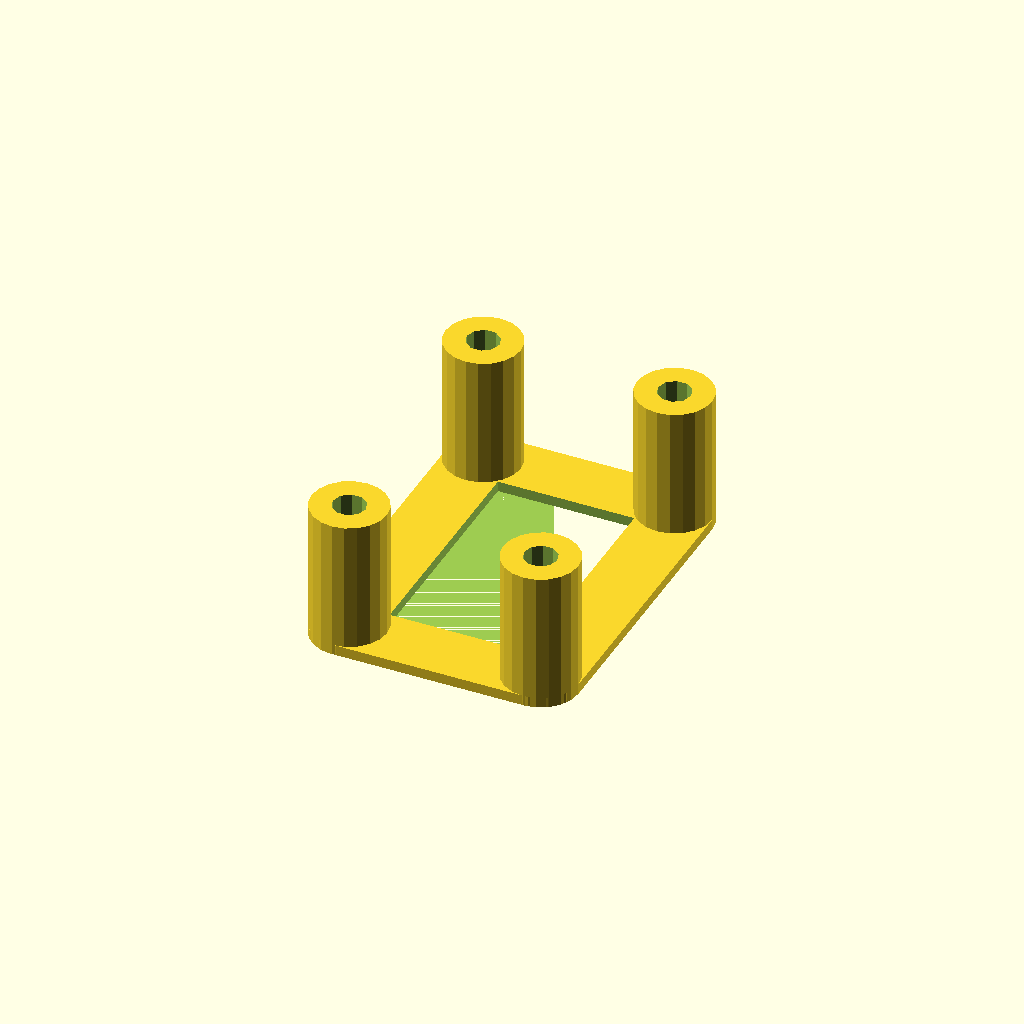
Cell 1: rendered with the file's own defaults.
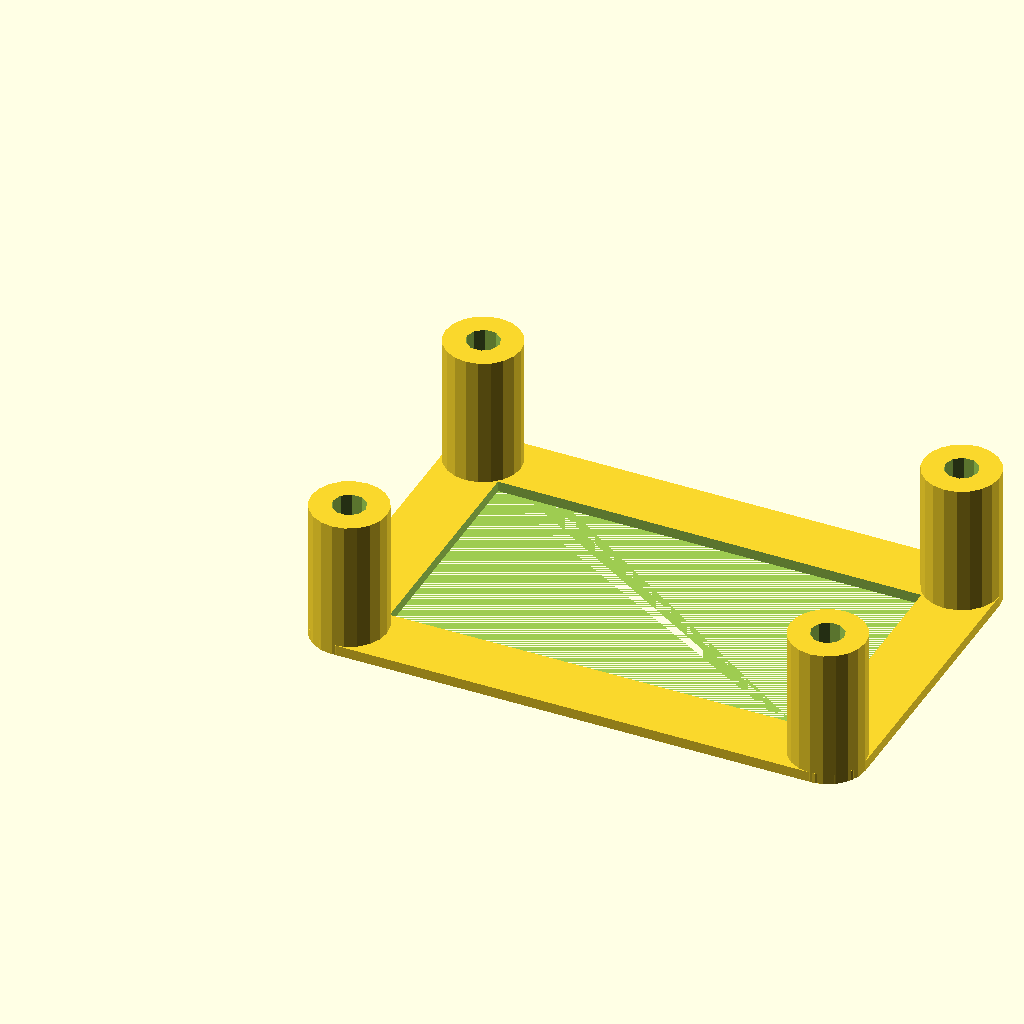
Cell 2 — x_holes set to 6, the other parameters unchanged.
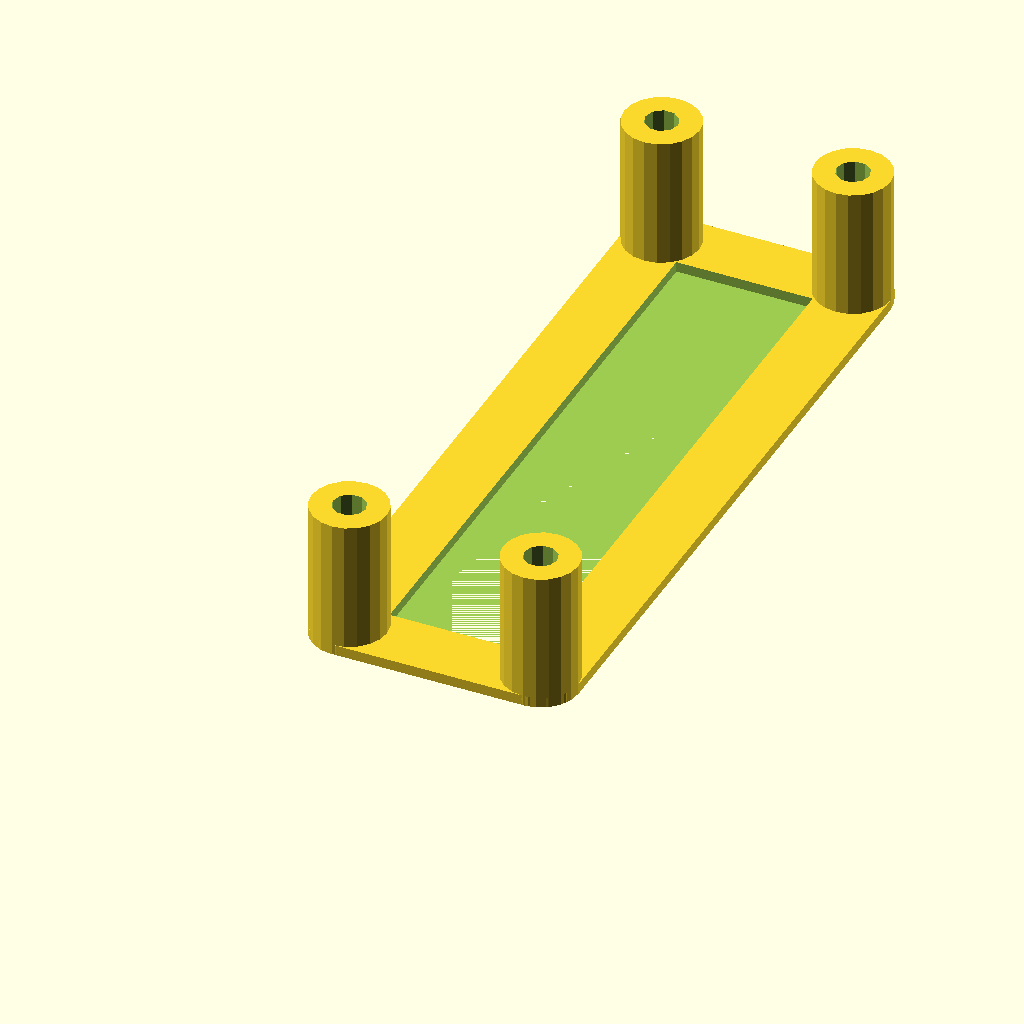
Cell 3 — y_holes set to 8, the other parameters unchanged.
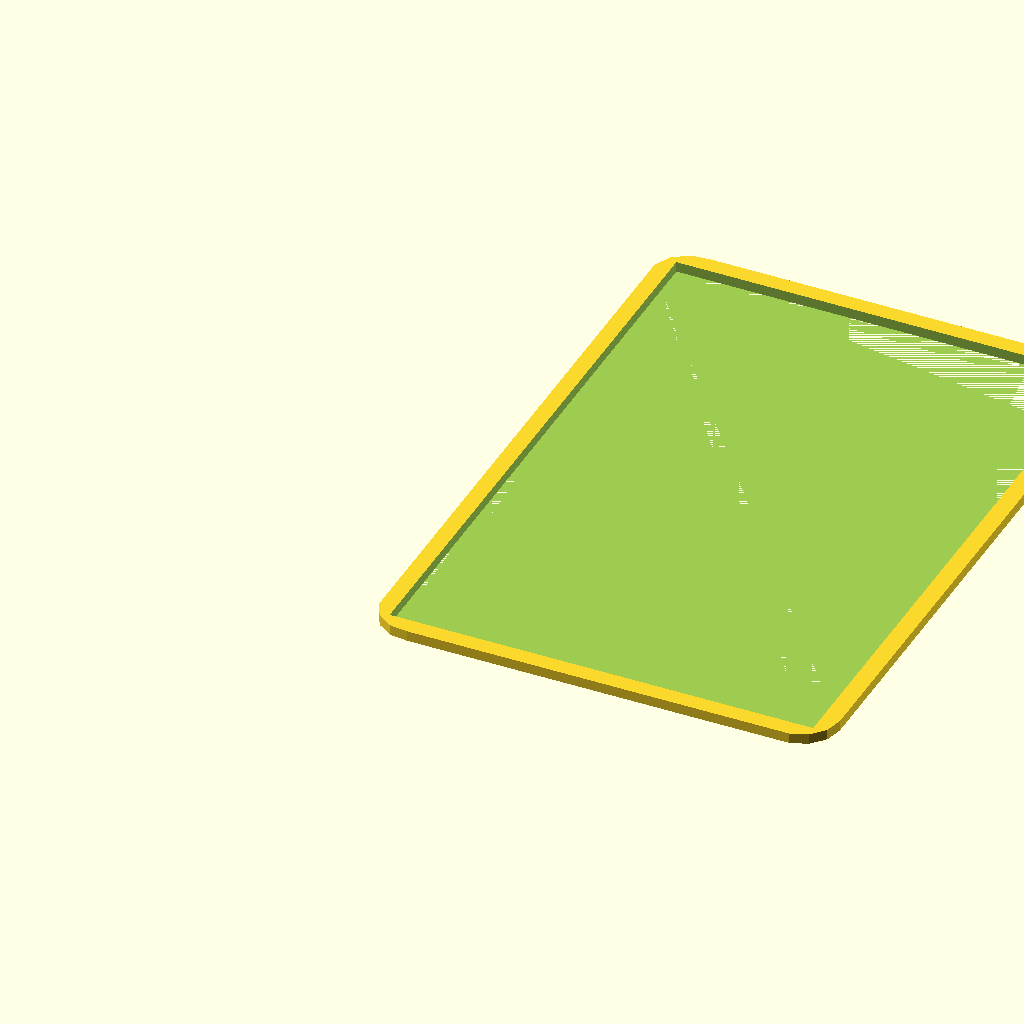
Cell 4: MLAB_grid = 20.32 (everything else at default).
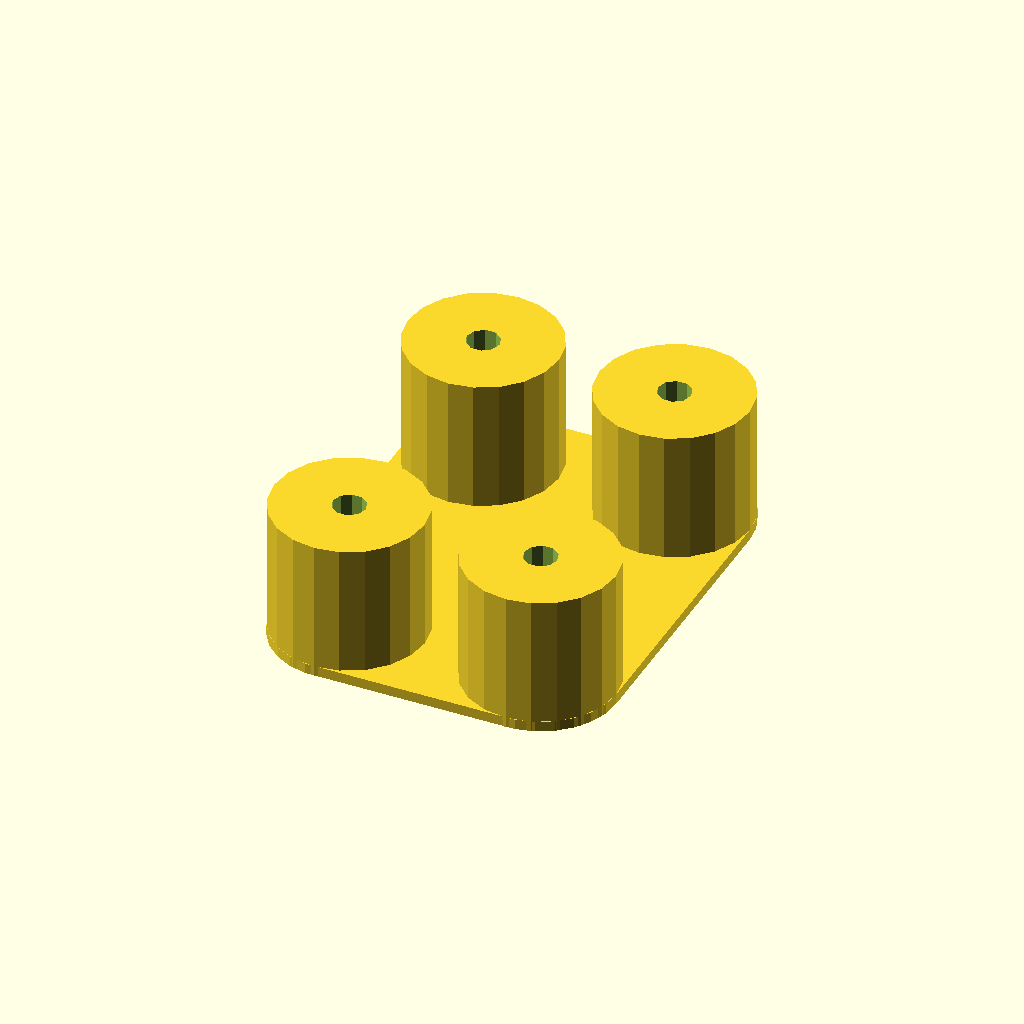
Cell 5: the same model with pile_radius = 8.
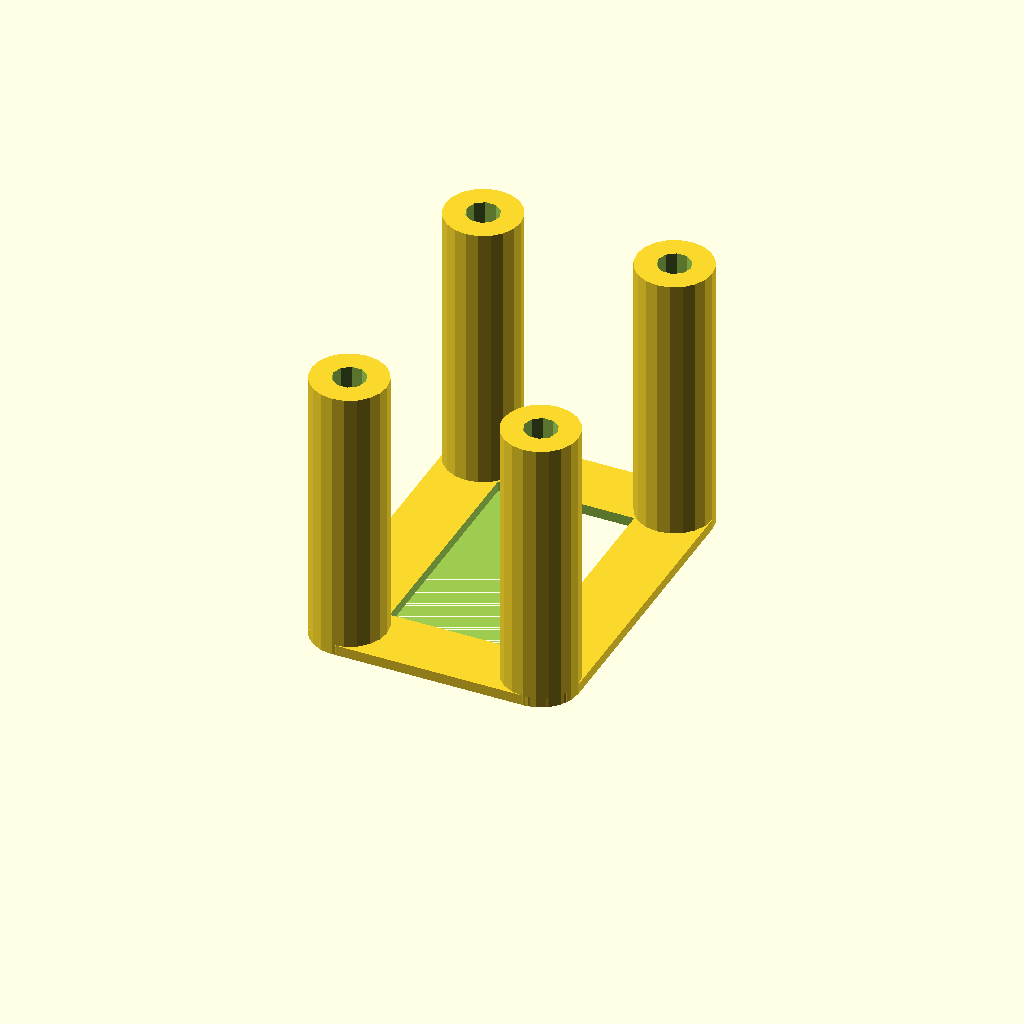
Cell 6: the same model with pedestal_height = 30.
All cells are drawn from one camera (rotation 55°, 0°, 25°, orthographic, colour scheme Cornfield), so only the parameter changes between them.
OpenSCAD source file Mechanical/WINDGAUGE02A/CAD/2x3MLAB_frame.scad:

x_holes = 3;
y_holes = 4;
MLAB_grid = 10.16;
pile_radius = 4;
pedestal_height = 15;   // designed for use the MLAB standard 20mm screws.
x_size = x_holes * MLAB_grid ;
y_size = y_holes * MLAB_grid ;
mount_hole = 3.5;
//nut_size = 6.8;  //size suitable for PLA material
nut_size = 6.7;  //size suitable for ABS material
clear = 0.175;


thickness = 1;

MLAB_grid_xoffset = MLAB_grid/2;
MLAB_grid_yoffset = MLAB_grid/2;

grid_list = [for (j = [MLAB_grid_xoffset : MLAB_grid: x_size], i = [MLAB_grid_yoffset :MLAB_grid: y_size]) 
if ((j>(x_size-10) && i>(y_size-10)) || (j<10 && i<10) || (j<10 && i>(y_size-10)) || (j>(x_size-10) && i<10) ) [j, i] ];


difference () {
    union () {
        for (j = grid_list) {
            translate (concat(j, [0]))
            cylinder (h = pedestal_height, r= pile_radius, $fn=20);
        }

            translate ([MLAB_grid_xoffset , MLAB_grid_yoffset , 0])
                minkowski() {
                cube([x_size - 2*(MLAB_grid/2 - pile_radius) - 2*pile_radius, y_size - 2*(MLAB_grid/2 - pile_radius) - 2*pile_radius, thickness]);          // base plastics brick
                cylinder(r=pile_radius,h=0.1);
            }
    }
    
    translate ([2*pile_radius, 2*pile_radius, 0]) // central hole in module support
        cube([x_size-4*pile_radius, y_size-4*pile_radius, 2*thickness]);          

    // MLAB grid holes
    for (j = grid_list) {
            translate (concat(j, [0]))
            cylinder (h = 3, r= (nut_size+clear)/2, $fn=6);
            translate (concat(j, [3.2]))  // one solid layer for slicer (the holes will be pierced on demand )
            cylinder (h = pedestal_height, r= mount_hole/2, $fn=10);
        }    
}
Customizer parameters (derived from the source; name, type, default, range or options):
x_holes: number, default 3
y_holes: number, default 4
MLAB_grid: number, default 10.16
pile_radius: number, default 4
pedestal_height: number, default 15
mount_hole: number, default 3.5
nut_size: number, default 6.7
clear: number, default 0.175
thickness: number, default 1
